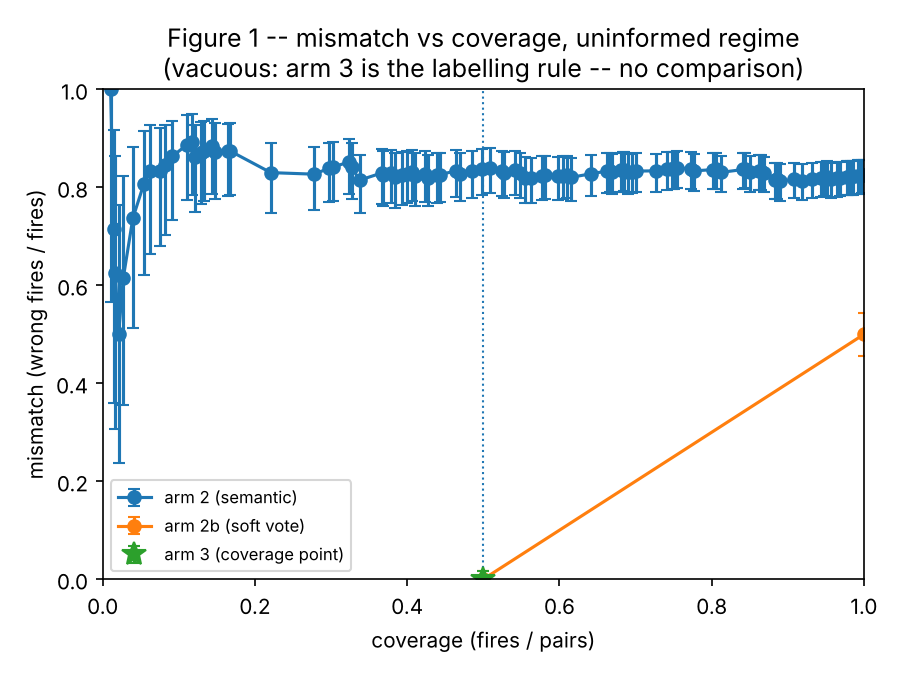

Data behind this chart, as committed beside it:
dispatcher, threshold, fires, pairs, coverage, wrong, mismatch, wilson_low, wilson_high, coverage_point
arm 2 (semantic), 0.1961, 5, 480, 0.01042, 5, 1.0, 0.5655, 1.0, False
arm 2 (semantic), 0.1923, 7, 480, 0.01458, 5, 0.7143, 0.3589, 0.9178, False
arm 2 (semantic), 0.1887, 8, 480, 0.01667, 5, 0.625, 0.3057, 0.8632, False
arm 2 (semantic), 0.1869, 10, 480, 0.02083, 5, 0.5, 0.2366, 0.7634, False
arm 2 (semantic), 0.1831, 13, 480, 0.02708, 8, 0.6154, 0.3552, 0.8229, False
arm 2 (semantic), 0.1806, 19, 480, 0.03958, 14, 0.7368, 0.5121, 0.8819, False
arm 2 (semantic), 0.1791, 26, 480, 0.05417, 21, 0.8077, 0.6212, 0.9149, False
arm 2 (semantic), 0.1781, 30, 480, 0.0625, 25, 0.8333, 0.6644, 0.9266, False
arm 2 (semantic), 0.1765, 36, 480, 0.075, 30, 0.8333, 0.6811, 0.9213, False
arm 2 (semantic), 0.1757, 39, 480, 0.08125, 33, 0.8462, 0.7027, 0.9275, False
arm 2 (semantic), 0.1743, 44, 480, 0.09167, 38, 0.8636, 0.7329, 0.936, False
arm 2 (semantic), 0.1739, 53, 480, 0.1104, 47, 0.8868, 0.7742, 0.9471, False
arm 2 (semantic), 0.1714, 56, 480, 0.1167, 50, 0.8929, 0.7853, 0.95, False
arm 2 (semantic), 0.1712, 58, 480, 0.1208, 50, 0.8621, 0.7507, 0.9284, False
arm 2 (semantic), 0.1711, 62, 480, 0.1292, 54, 0.871, 0.7655, 0.9331, False
arm 2 (semantic), 0.1695, 64, 480, 0.1333, 56, 0.875, 0.7723, 0.9353, False
arm 2 (semantic), 0.169, 69, 480, 0.1437, 61, 0.8841, 0.7875, 0.9401, False
arm 2 (semantic), 0.1681, 71, 480, 0.1479, 62, 0.8732, 0.7763, 0.9319, False
arm 2 (semantic), 0.1667, 79, 480, 0.1646, 69, 0.8734, 0.7824, 0.9298, False
arm 2 (semantic), 0.1646, 80, 480, 0.1667, 70, 0.875, 0.785, 0.9307, False
arm 2 (semantic), 0.1642, 106, 480, 0.2208, 88, 0.8302, 0.7475, 0.8898, False
arm 2 (semantic), 0.1618, 133, 480, 0.2771, 110, 0.8271, 0.7539, 0.8819, False
arm 2 (semantic), 0.1593, 143, 480, 0.2979, 120, 0.8392, 0.7702, 0.8904, False
arm 2 (semantic), 0.1585, 145, 480, 0.3021, 122, 0.8414, 0.7732, 0.8919, False
arm 2 (semantic), 0.1571, 155, 480, 0.3229, 132, 0.8516, 0.7872, 0.899, False
arm 2 (semantic), 0.1565, 157, 480, 0.3271, 132, 0.8408, 0.7755, 0.8898, False
arm 2 (semantic), 0.1552, 162, 480, 0.3375, 132, 0.8148, 0.748, 0.8671, False
arm 2 (semantic), 0.1549, 176, 480, 0.3667, 146, 0.8295, 0.7671, 0.8779, False
arm 2 (semantic), 0.1525, 177, 480, 0.3688, 146, 0.8249, 0.7621, 0.8738, False
arm 2 (semantic), 0.1515, 182, 480, 0.3792, 151, 0.8297, 0.7684, 0.8773, False
arm 2 (semantic), 0.1513, 184, 480, 0.3833, 151, 0.8207, 0.7588, 0.8693, False
arm 2 (semantic), 0.1507, 189, 480, 0.3937, 156, 0.8254, 0.7649, 0.8729, False
arm 2 (semantic), 0.1493, 192, 480, 0.4, 159, 0.8281, 0.7685, 0.8749, False
arm 2 (semantic), 0.1486, 195, 480, 0.4062, 162, 0.8308, 0.7719, 0.8769, False
arm 2 (semantic), 0.1471, 197, 480, 0.4104, 162, 0.8223, 0.7629, 0.8694, False
arm 2 (semantic), 0.1467, 203, 480, 0.4229, 168, 0.8276, 0.7697, 0.8733, False
arm 2 (semantic), 0.1458, 205, 480, 0.4271, 168, 0.8195, 0.7611, 0.8661, False
arm 2 (semantic), 0.1449, 211, 480, 0.4396, 174, 0.8246, 0.7677, 0.87, False
arm 2 (semantic), 0.1447, 213, 480, 0.4437, 176, 0.8263, 0.7698, 0.8713, False
arm 2 (semantic), 0.1429, 223, 480, 0.4646, 186, 0.8341, 0.7797, 0.8772, False
arm 2 (semantic), 0.1412, 225, 480, 0.4688, 186, 0.8267, 0.7718, 0.8705, False
arm 2 (semantic), 0.141, 233, 480, 0.4854, 194, 0.8326, 0.7794, 0.8751, False
arm 2 (semantic), 0.1404, 239, 480, 0.4979, 200, 0.8368, 0.7847, 0.8783, False
arm 2 (semantic), 0.1399, 244, 480, 0.5083, 205, 0.8402, 0.789, 0.8808, False
arm 2 (semantic), 0.1389, 252, 480, 0.525, 210, 0.8333, 0.7824, 0.8743, False
arm 2 (semantic), 0.1379, 253, 480, 0.5271, 210, 0.83, 0.7789, 0.8713, False
arm 2 (semantic), 0.137, 260, 480, 0.5417, 217, 0.8346, 0.7846, 0.8748, False
arm 2 (semantic), 0.1368, 263, 480, 0.5479, 218, 0.8289, 0.7787, 0.8696, False
arm 2 (semantic), 0.1368, 266, 480, 0.5542, 218, 0.8195, 0.7689, 0.8611, False
arm 2 (semantic), 0.1354, 270, 480, 0.5625, 221, 0.8185, 0.7682, 0.8599, False
arm 2 (semantic), 0.1351, 277, 480, 0.5771, 228, 0.8231, 0.7738, 0.8635, False
arm 2 (semantic), 0.1342, 279, 480, 0.5813, 230, 0.8244, 0.7754, 0.8645, False
arm 2 (semantic), 0.1333, 287, 480, 0.5979, 236, 0.8223, 0.7739, 0.8622, False
arm 2 (semantic), 0.1324, 290, 480, 0.6042, 239, 0.8241, 0.7762, 0.8636, False
arm 2 (semantic), 0.1316, 293, 480, 0.6104, 242, 0.8259, 0.7784, 0.8651, False
arm 2 (semantic), 0.1313, 295, 480, 0.6146, 242, 0.8203, 0.7725, 0.8599, False
arm 2 (semantic), 0.1308, 308, 480, 0.6417, 255, 0.8279, 0.7818, 0.866, False
arm 2 (semantic), 0.1304, 318, 480, 0.6625, 265, 0.8333, 0.7884, 0.8703, False
arm 2 (semantic), 0.1299, 320, 480, 0.6667, 267, 0.8344, 0.7897, 0.8711, False
arm 2 (semantic), 0.129, 321, 480, 0.6687, 267, 0.8318, 0.787, 0.8687, False
... 46 more rows
